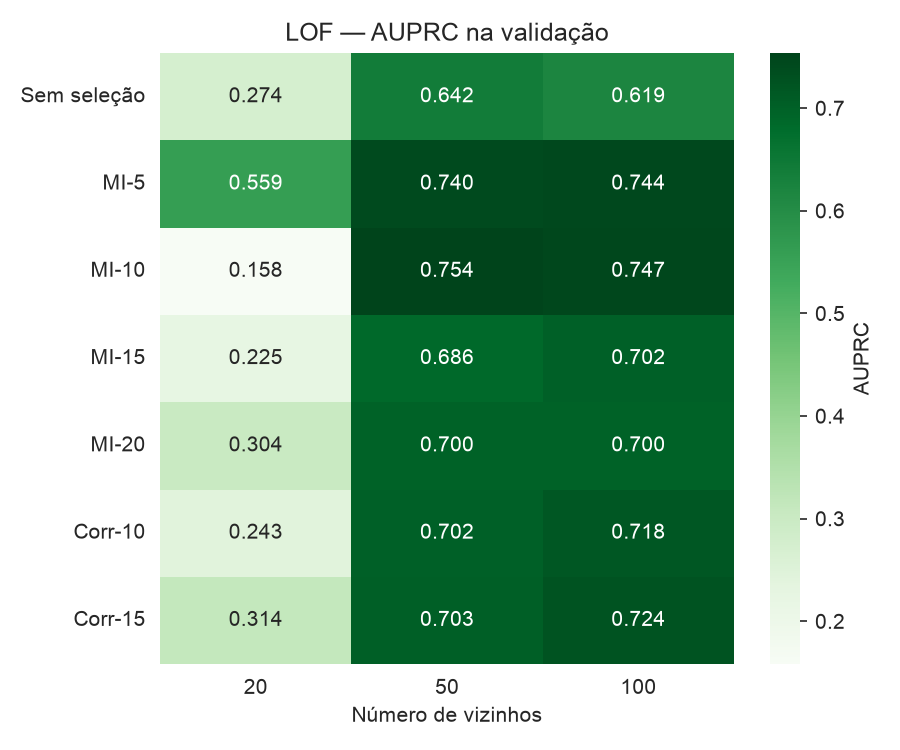

Values plotted in this chart, from the file beside it:
experimento, k, vizinhos, linhas_treino, acuracia, precision, recall, f1, jaccard, auprc, roc_auc, segundos
Sem seleção, 30, 20, 50000, 0.9976, 0.3276, 0.4043, 0.3619, 0.2209, 0.2736, 0.9656, 2.7
Sem seleção, 30, 50, 50000, 0.9984, 0.5068, 0.7979, 0.6198, 0.4491, 0.6415, 0.9592, 2.9
Sem seleção, 30, 100, 50000, 0.9983, 0.4904, 0.8191, 0.6135, 0.4425, 0.6187, 0.9523, 3.3
MI-5, 5, 20, 49446, 0.9983, 0.494, 0.8723, 0.6308, 0.4607, 0.5594, 0.9501, 0.7
MI-5, 5, 50, 49446, 0.9982, 0.4826, 0.883, 0.6241, 0.4536, 0.7404, 0.9576, 1.0
MI-5, 5, 100, 49446, 0.9983, 0.491, 0.8723, 0.6284, 0.4581, 0.7443, 0.9647, 1.6
MI-10, 10, 20, 49446, 0.9973, 0.1477, 0.1383, 0.1429, 0.07692, 0.1582, 0.9531, 2.3
MI-10, 10, 50, 49446, 0.9979, 0.4355, 0.8617, 0.5786, 0.407, 0.7535, 0.9619, 3.6
MI-10, 10, 100, 49446, 0.9983, 0.494, 0.8723, 0.6308, 0.4607, 0.7471, 0.9572, 5.2
MI-15, 15, 20, 49446, 0.9977, 0.3, 0.2872, 0.2935, 0.172, 0.2254, 0.9496, 9.8
MI-15, 15, 50, 49446, 0.9981, 0.4545, 0.8511, 0.5926, 0.4211, 0.6858, 0.9628, 12.9
MI-15, 15, 100, 49446, 0.9982, 0.4762, 0.8511, 0.6107, 0.4396, 0.7019, 0.9579, 16.2
MI-20, 20, 20, 49446, 0.9978, 0.3519, 0.4043, 0.3762, 0.2317, 0.3045, 0.9544, 2.8
MI-20, 20, 50, 49446, 0.9982, 0.4819, 0.8511, 0.6154, 0.4444, 0.7, 0.9644, 2.8
MI-20, 20, 100, 49446, 0.9983, 0.485, 0.8617, 0.6207, 0.45, 0.6997, 0.9614, 3.1
Corr-10, 10, 20, 49446, 0.9976, 0.3387, 0.4468, 0.3853, 0.2386, 0.2431, 0.9548, 3.1
Corr-10, 10, 50, 49446, 0.9981, 0.4633, 0.8723, 0.6052, 0.4339, 0.7016, 0.9617, 4.6
Corr-10, 10, 100, 49446, 0.9985, 0.5223, 0.8723, 0.6534, 0.4852, 0.7179, 0.9628, 6.3
Corr-15, 15, 20, 49446, 0.998, 0.4, 0.4255, 0.4124, 0.2597, 0.3135, 0.9479, 6.8
Corr-15, 15, 50, 49446, 0.9979, 0.4378, 0.8617, 0.5806, 0.4091, 0.7033, 0.9617, 9.4
Corr-15, 15, 100, 49446, 0.9981, 0.4556, 0.8723, 0.5985, 0.4271, 0.7237, 0.9637, 12.1
